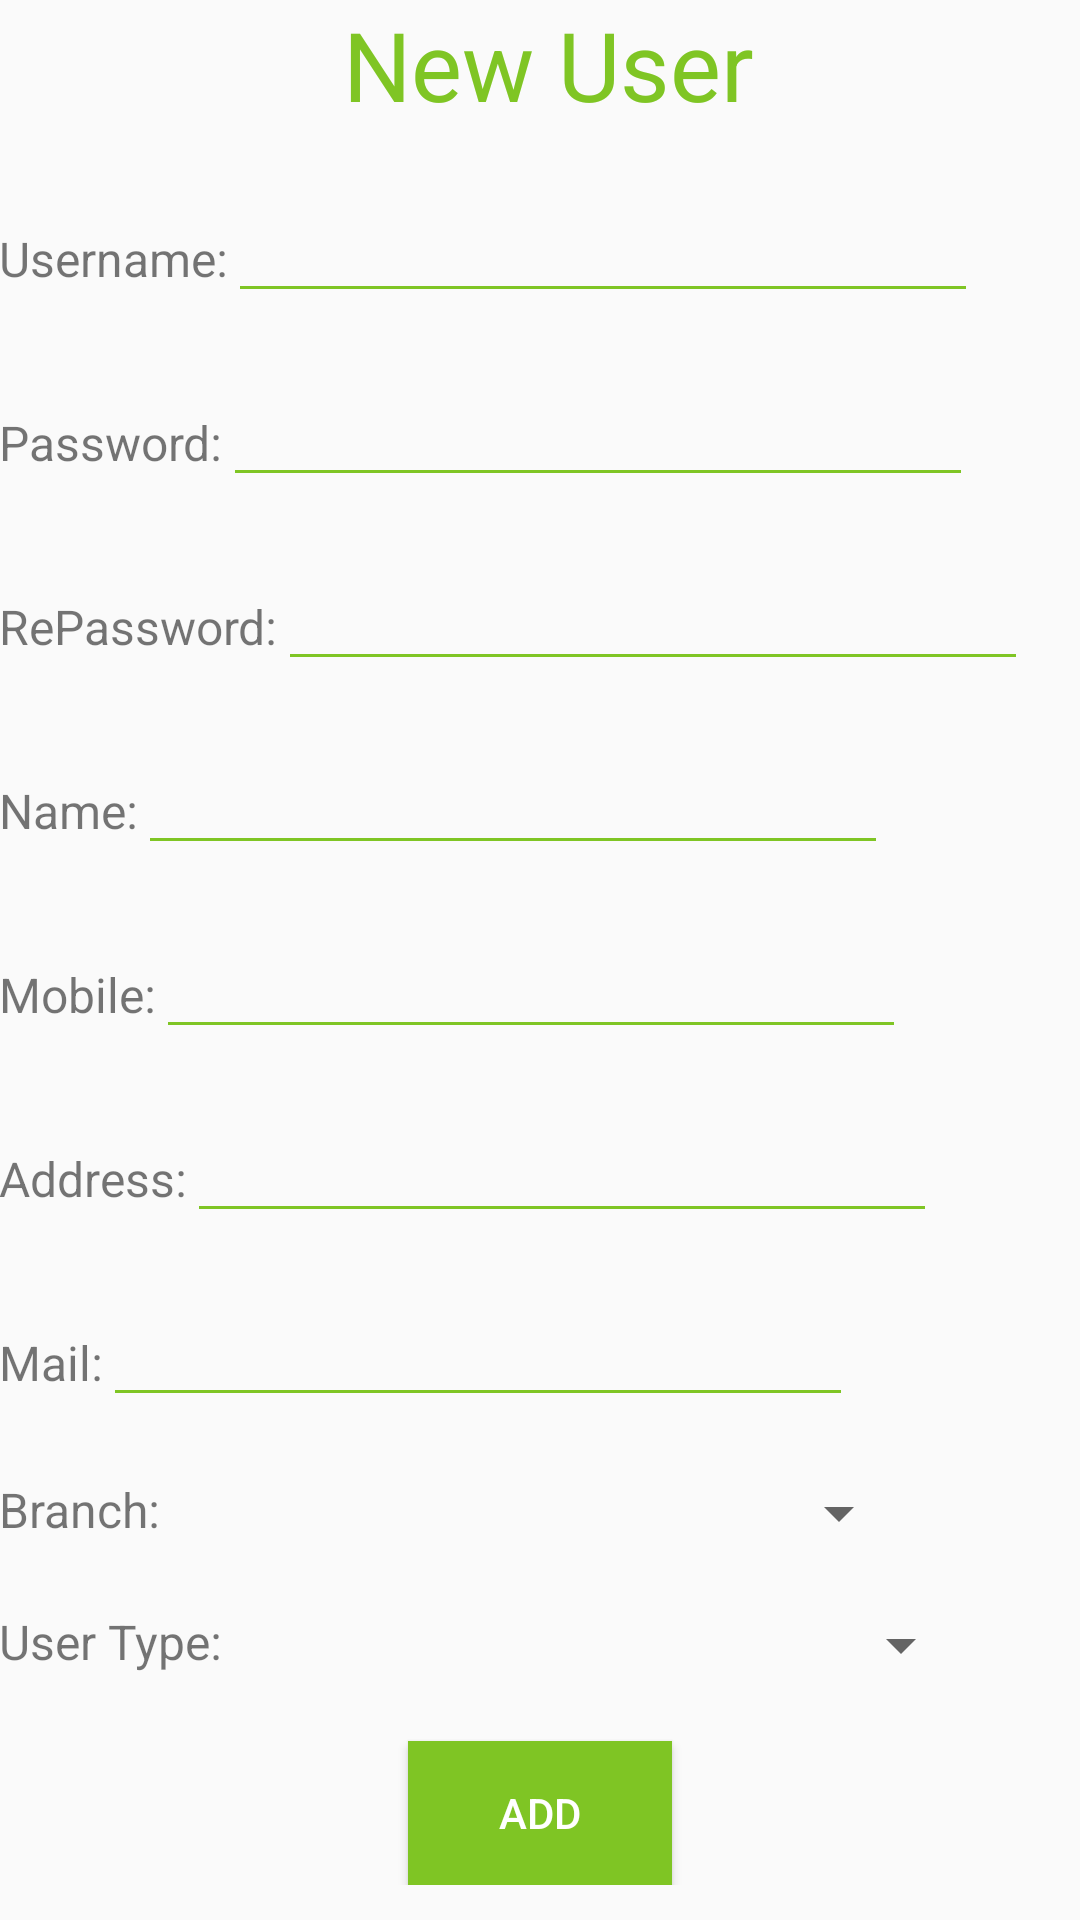

Write the Android layout XML for this screen, with the resource values it uses.
<!-- AndroidManifest.xml: application theme AppTheme -->
<!-- res/layout/activity_new_user_form1.xml -->
<?xml version="1.0" encoding="utf-8"?>
<ScrollView xmlns:android="http://schemas.android.com/apk/res/android"
    xmlns:tools="http://schemas.android.com/tools"
    android:layout_width="match_parent"
    android:layout_height="match_parent"
    tools:context=".NewData.NewUserForm1">
    <LinearLayout
        android:id="@+id/activity_new_user_form1"
        android:layout_width="match_parent"
        android:layout_height="match_parent"
        android:paddingBottom="@dimen/activity_vertical_margin"
        android:paddingLeft="@dimen/activity_horizontal_margin"
        android:paddingRight="@dimen/activity_horizontal_margin"
        android:paddingTop="@dimen/activity_vertical_margin"
        android:orientation="vertical">
        <TextView
            android:layout_width="wrap_content"
            android:layout_gravity="center_horizontal"
            android:textColor="@color/colorGreen"
            android:layout_height="wrap_content"
            android:textSize="32dp"
            android:layout_marginLeft="3dp"
            android:text="New User"/>
        <LinearLayout
            android:layout_width="match_parent"
            android:layout_height="wrap_content"
            android:layout_marginTop="20dp"
            android:orientation="horizontal">
            <TextView
                android:layout_width="wrap_content"
                android:layout_height="wrap_content"
                android:text="Username:"
                android:textSize="16dp" />
            <EditText
                android:layout_width="250dp"
                android:layout_height="wrap_content"
                android:backgroundTint="@color/colorGreen"
                android:cursorVisible="false"
                android:id="@+id/usernameReg"/>
        </LinearLayout>
        <LinearLayout
            android:layout_width="match_parent"
            android:layout_height="wrap_content"
            android:layout_marginTop="20dp"
            android:orientation="horizontal">
            <TextView
                android:layout_width="wrap_content"
                android:layout_height="wrap_content"
                android:text="Password:"
                android:textSize="16dp" />
            <EditText
                android:layout_width="250dp"
                android:layout_height="wrap_content"
                android:backgroundTint="@color/colorGreen"
                android:inputType="textPassword"
                android:cursorVisible="false"
                android:id="@+id/passwordReg"/>
        </LinearLayout>
        <LinearLayout
            android:layout_width="match_parent"
            android:layout_height="wrap_content"
            android:layout_marginTop="20dp"
            android:orientation="horizontal">
            <TextView
                android:layout_width="wrap_content"
                android:layout_height="wrap_content"
                android:text="RePassword:"
                android:textSize="16dp" />
            <EditText
                android:layout_width="250dp"
                android:layout_height="wrap_content"
                android:backgroundTint="@color/colorGreen"
                android:cursorVisible="false"
                android:inputType="textPassword"
                android:id="@+id/repasswordReg"/>
        </LinearLayout>
        <LinearLayout
            android:layout_width="match_parent"
            android:layout_height="wrap_content"
            android:layout_marginTop="20dp"
            android:orientation="horizontal">
            <TextView
                android:layout_width="wrap_content"
                android:layout_height="wrap_content"
                android:text="Name:"
                android:textSize="16dp" />
            <EditText
                android:layout_width="250dp"
                android:layout_height="wrap_content"
                android:backgroundTint="@color/colorGreen"
                android:cursorVisible="false"
                android:id="@+id/nameReg"/>
        </LinearLayout>
        <LinearLayout
            android:layout_width="match_parent"
            android:layout_height="wrap_content"
            android:layout_marginTop="20dp"
            android:orientation="horizontal">
            <TextView
                android:layout_width="wrap_content"
                android:layout_height="wrap_content"
                android:text="Mobile:"
                android:textSize="16dp" />
            <EditText
                android:layout_width="250dp"
                android:layout_height="wrap_content"
                android:backgroundTint="@color/colorGreen"
                android:cursorVisible="false"
                android:id="@+id/mobileReg"/>
        </LinearLayout>
        <LinearLayout
            android:layout_width="match_parent"
            android:layout_height="wrap_content"
            android:layout_marginTop="20dp"
            android:orientation="horizontal">
            <TextView
                android:layout_width="wrap_content"
                android:layout_height="wrap_content"
                android:text="Address:"
                android:textSize="16dp" />
            <EditText
                android:layout_width="250dp"
                android:layout_height="wrap_content"
                android:backgroundTint="@color/colorGreen"
                android:cursorVisible="false"
                android:id="@+id/addressReg"/>
        </LinearLayout>
        <LinearLayout
            android:layout_width="match_parent"
            android:layout_height="wrap_content"
            android:layout_marginTop="20dp"
            android:orientation="horizontal">
            <TextView
                android:layout_width="wrap_content"
                android:layout_height="wrap_content"
                android:text="Mail:"
                android:textSize="16dp" />
            <EditText
                android:layout_width="250dp"
                android:layout_height="wrap_content"
                android:backgroundTint="@color/colorGreen"
                android:cursorVisible="false"
                android:id="@+id/mailReg"/>
        </LinearLayout>

        <LinearLayout
            android:layout_width="match_parent"
            android:layout_height="wrap_content"
            android:layout_marginTop="20dp"
            android:orientation="horizontal">
            <TextView
                android:layout_width="wrap_content"
                android:layout_height="wrap_content"
                android:text="Branch:"
                android:textSize="16dp" />
            <Spinner
                android:layout_width="250dp"
                android:layout_height="wrap_content"
                android:id="@+id/spinbranch"
                />
        </LinearLayout>
        <LinearLayout
            android:layout_width="match_parent"
            android:layout_height="wrap_content"
            android:layout_marginTop="20dp"
            android:orientation="horizontal">
            <TextView
                android:layout_width="wrap_content"
                android:layout_height="wrap_content"
                android:text="User Type:"
                android:textSize="16dp" />
            <Spinner
                android:layout_width="250dp"
                android:layout_height="wrap_content"
                android:id="@+id/spinUserType"
                />
        </LinearLayout>

        <Button
            android:layout_width="wrap_content"
            android:layout_height="wrap_content"
            android:layout_marginTop="20dp"
            android:id="@+id/addBtn"
            android:background="@color/colorGreen"
            android:textColor="@color/colorWhite"
            android:layout_gravity="center"
            android:text="Add"/>


    </LinearLayout>
</ScrollView>
<!-- resources referenced by this layout -->
<resources>
  <color name="colorGreen">#7fc524</color>
  <color name="colorWhite">#ffffff</color>
  <style name="AppTheme" parent="Theme.AppCompat.Light.NoActionBar">
          
          <item name="colorPrimary">@color/colorGreen</item>
          <item name="colorPrimaryDark">@color/colorGreen</item>
          <item name="colorAccent">@color/colorGreen</item>
      </style>
</resources>
